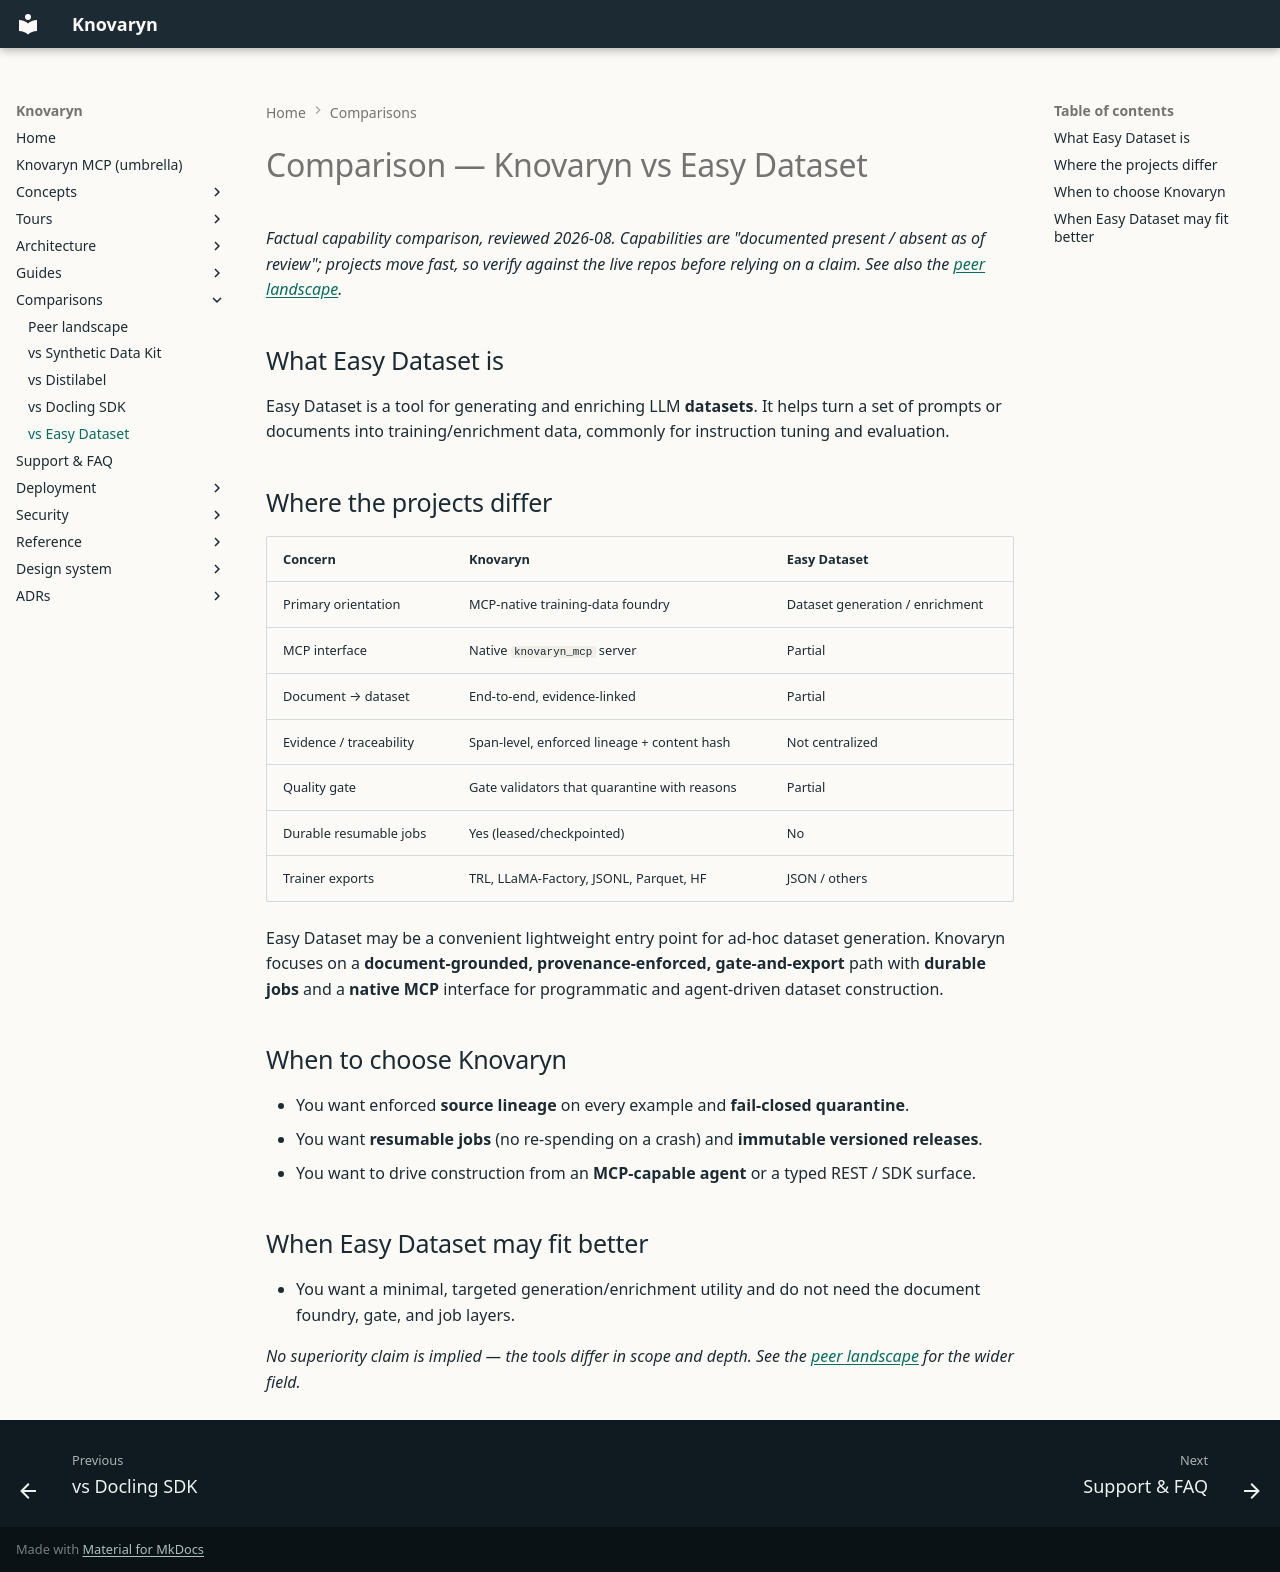

repository: waalwalker1/knovaryn · page: comparisons/easy-dataset/index.html · generator: mkdocs

---
description: >-
  Honest comparison of Knovaryn against Easy Dataset: local LLM
  fine-tune prep vs source-evidenced, quality-gated training-data
  pipelines.
---

# Comparison — Knovaryn vs Easy Dataset

_Factual capability comparison, reviewed 2026-08. Capabilities are "documented
present / absent as of review"; projects move fast, so verify against the live
repos before relying on a claim. See also the [peer landscape](../peers/index.md)._

## What Easy Dataset is

Easy Dataset is a tool for generating and enriching LLM **datasets**. It helps
turn a set of prompts or documents into training/enrichment data, commonly for
instruction tuning and evaluation.

## Where the projects differ

| Concern | Knovaryn | Easy Dataset |
|---|---|---|
| Primary orientation | MCP-native training-data foundry | Dataset generation / enrichment |
| MCP interface | Native `knovaryn_mcp` server | Partial |
| Document → dataset | End-to-end, evidence-linked | Partial |
| Evidence / traceability | Span-level, enforced lineage + content hash | Not centralized |
| Quality gate | Gate validators that quarantine with reasons | Partial |
| Durable resumable jobs | Yes (leased/checkpointed) | No |
| Trainer exports | TRL, LLaMA-Factory, JSONL, Parquet, HF | JSON / others |

Easy Dataset may be a convenient lightweight entry point for ad-hoc dataset
generation. Knovaryn focuses on a **document-grounded, provenance-enforced,
gate-and-export** path with **durable jobs** and a **native MCP** interface for
programmatic and agent-driven dataset construction.

## When to choose Knovaryn

- You want enforced **source lineage** on every example and **fail-closed
  quarantine**.
- You want **resumable jobs** (no re-spending on a crash) and **immutable
  versioned releases**.
- You want to drive construction from an **MCP-capable agent** or a typed REST /
  SDK surface.

## When Easy Dataset may fit better

- You want a minimal, targeted generation/enrichment utility and do not need the
  document foundry, gate, and job layers.

_No superiority claim is implied — the tools differ in scope and depth. See the
[peer landscape](../peers/index.md) for the wider field._
